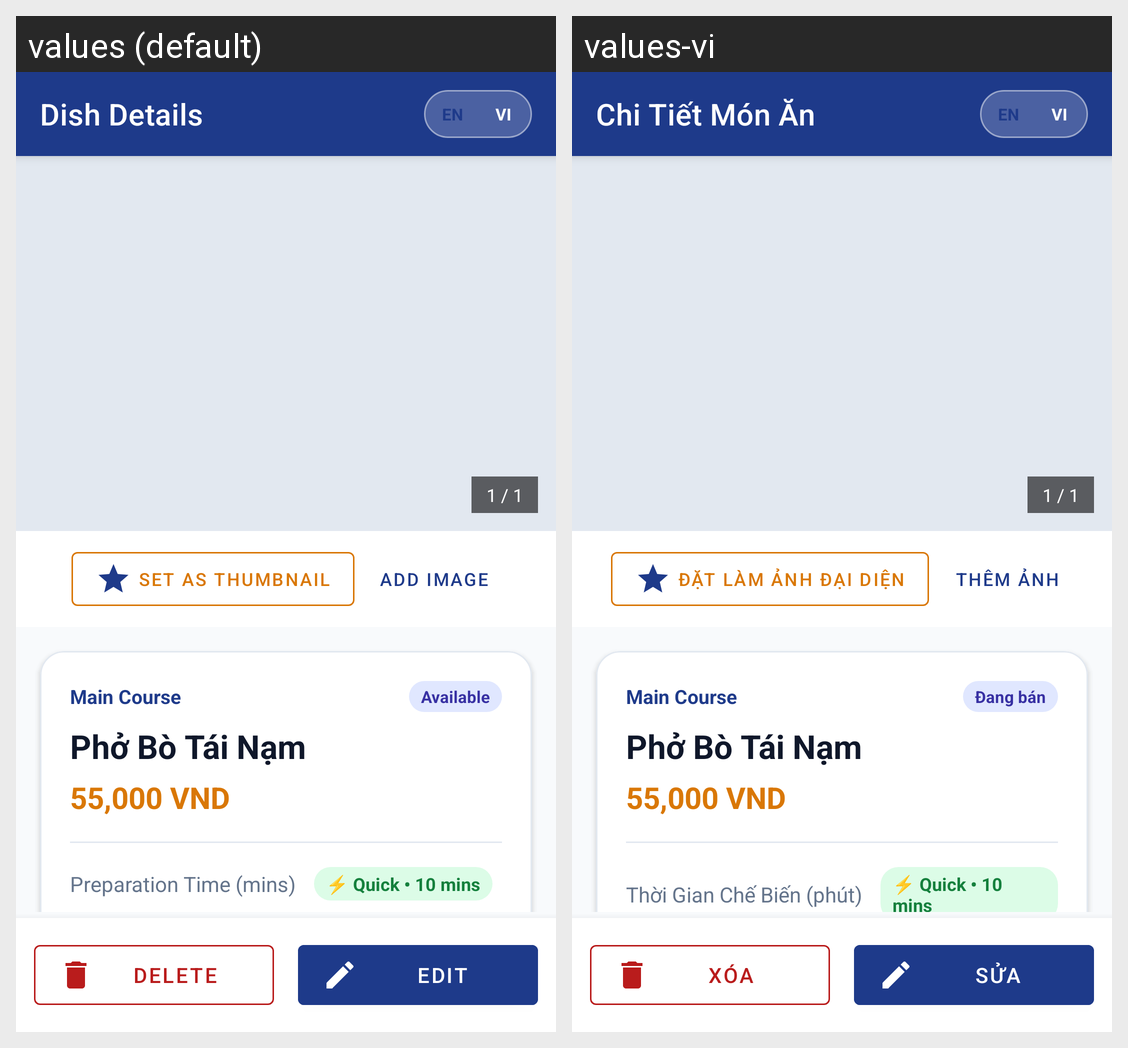

The Android screen above is rendered under two locales of the same app. Produce the string resources it draws, with the default and per-locale values.
Android screen res/layout/activity_dish_detail.xml rendered under 2 locales, left to right: values (default), values-vi. Device: Nexus 5 (rendered at 1080×1920; each locale shown at half size, 540×960, under a caption strip naming it); theme Theme.FoodManager.
Strings drawn on this screen, with the default value and each locale's value (text and hints the layout hard-codes, and strings that could not be matched under every locale, appear in the picture but are not listed):

title_dish_detail
  values: Dish Details
  values-vi: Chi Tiết Món Ăn

btn_set_thumbnail
  values: Set as Thumbnail
  values-vi: Đặt Làm Ảnh Đại Diện

btn_add_image
  values: Add Image
  values-vi: Thêm Ảnh

badge_available
  values: Available
  values-vi: Đang bán

label_prep_time
  values: Preparation Time (mins)
  values-vi: Thời Gian Chế Biến (phút)

label_description
  values: Description
  values-vi: Mô Tả

btn_delete
  values: Delete
  values-vi: Xóa

btn_edit
  values: Edit
  values-vi: Sửa
